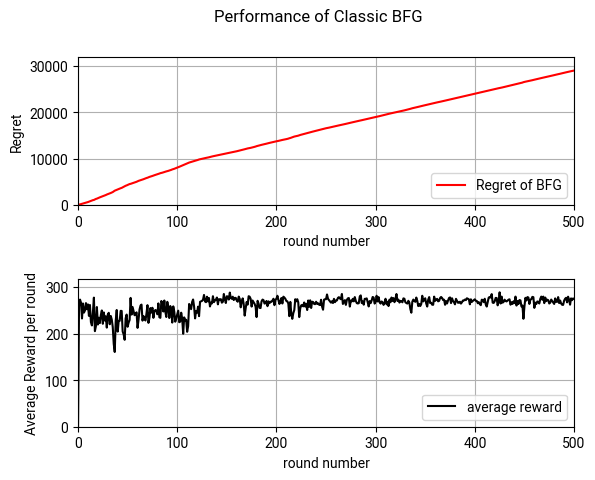
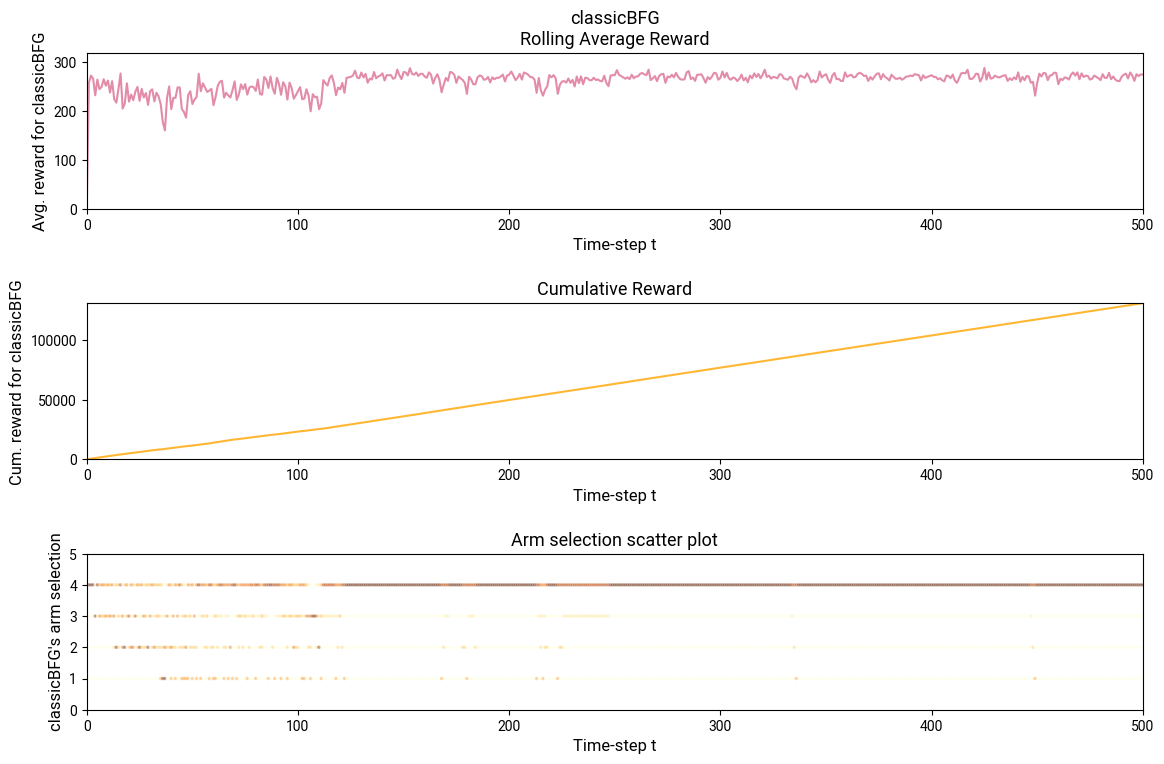

Python code for these plots, in order:
import random
import numpy as np
import matplotlib.pyplot as plt
# from arms.bernoulli import BernoulliArm
# from arms.normal import NormalArm

from matplotlib import rcParams
rcParams['font.family'] = ['Roboto']
for w in ["font.weight", "axes.labelweight", "axes.titleweight", "figure.titleweight"]:
    rcParams[w] = 'regular'


def plot_regret(X, Y, cumulative_optimal_reward, cumulative_reward, average_reward_in_each_round, T):
    fig, axs = plt.subplots(2)  # get two figures, top is regret, bottom is average reward in each round
    fig.suptitle(f'Performance of Classic BFG')
    fig.subplots_adjust(hspace=0.5)

    axs[0].plot(X, Y, color='red', label='Regret of BFG')
    axs[0].set(xlabel='round number', ylabel='Regret')
    axs[0].grid(True)
    axs[0].legend(loc='lower right')
    axs[0].set_xlim(0, T)
    axs[0].set_ylim(0, 1.1*(cumulative_optimal_reward - cumulative_reward))
    # print("average_reward_in_each_round", average_reward_in_each_round)
    axs[1].plot(X, average_reward_in_each_round, color='black', label='average reward')

    axs[1].set(xlabel='round number', ylabel='Average Reward per round')
    axs[1].grid(True)
    axs[1].legend(loc='lower right')
    axs[1].set_xlim(0, T)
    axs[1].set_ylim(0, 1.1*max(average_reward_in_each_round))
    # plt.savefig("./figures/prog3_figure.png")
    plt.show()


def plot_graph(T, cand_prices, average_reward_in_each_round, cum_rewards, average_arm_selections,
               optimal_revenue, max_cum_reward):
    """Plot a 3-row k-column graph with rolling average, cumulative reward and arm selection scatter plot."""
    plt.figure(figsize=(12, 8))
    plt.subplot(3, 1, 1)
    plt.plot(average_reward_in_each_round, label='Average rewards', color='palevioletred', alpha=0.8)
    plt.xlabel('Time-step t', fontsize=12)
    plt.ylabel(f'Avg. reward for classicBFG', fontsize=12)
    plt.title(f"classicBFG\nRolling Average Reward", fontsize=13)
    plt.axis([0, T, 0, optimal_revenue + 0.1])

    plt.subplot(3, 1, 2)
    plt.plot(cum_rewards, label='Cumulative reward', color='orange', alpha=0.8)
    plt.xlabel('Time-step t', fontsize=12)
    plt.ylabel(f'Cum. reward for classicBFG', fontsize=12)
    plt.title(f"Cumulative Reward", fontsize=13)
    plt.axis([0, T, 0, max_cum_reward])

    plt.subplot(3, 1, 3)
    # print(">>>> X value", range(T - 1))
    cm = plt.cm.get_cmap('YlOrBr')
    for n in range(len(cand_prices)):
        plt.scatter(range(T + 1), [n + 1]*(T + 1), s=2.5, c=average_arm_selections[n], alpha=.3, cmap=cm)

    plt.axis([0, T, 0, len(cand_prices) + 1])
    plt.xlabel('Time-step t', fontsize=12)
    plt.ylabel(f'classicBFG\'s arm selection', fontsize=12)
    plt.title("Arm selection scatter plot", fontsize=13)

    plt.tight_layout(pad=2.0)
    # plt.savefig('./figures/graph_demo.png')
    plt.show()


def generateDm(N, C):
    dm = np.zeros(shape=(N, C), dtype=int)
    for i in range(N):
        for j in range(C):
            dm[i][j] = int(random.gauss(100 + i, 0.1*i))
    return dm


def generateRm(dm, cand_prices):
    rm = np.zeros(shape=(len(dm), len(dm[0])), dtype=int)
    for i in range(len(dm)):
        for j in range(len(dm[0])):
            rm[i][j] = dm[i][j]

    # temp HACK
    for row in rm:
        for i in range(len(row)):
            row[i] *= cand_prices[i]
    return rm


def initialize_optimal_prices(N, rm, cand_prices):
    optimal_prices = []
    for i in range(N):
        idx = np.argmax(rm[i])
        optimal_prices.append(cand_prices[idx])
    return optimal_prices


def observeDemand(curr_price) -> int:
    """TODO: Preferably we can observe demand that's associated with a distribution, and 
             we should only return one value at a time, not the whole array"""
    # observedDemandArray = [0, 112, 64, 88, 74, 80]  # hard-coded (T is 1-based)
    # observedDemandArray = [random.randint(70, 140) for i in range(T+1)]
    return int(random.gauss(100 - 5*curr_price, 3))


def getUnitCost(demand: int) -> float:
    """
    Implementation of decreasing unit cost:
    Unit cost drops as demand/production increases.
    TODO: model the weight to be changing (log, ln?)
    unit cost difference between 100 & 200 demand should be greater than the unit
    cost difference between 1000 & 1100 demand. **Decaying weight**
    """
    original_unit_cost = 3.5
    min_unit_cost = 2.5 # cost cannot get lower than this number
    weight = 0.001
    return max(min_unit_cost, original_unit_cost - demand * weight)

def argmax_j(competitor_row):
    return np.argmax(competitor_row)


def argmin_i(rm_column):
    return np.argmin(rm_column)


def get_cum_revenue(r):
    cumulative_revenue = 0
    for k in r.keys():
        cumulative_revenue += sum(r[k])
    return cumulative_revenue


def main():
    # keys are the candidate pricings, and values are the calculated revenues associated with those key prices.
    r = dict()

    # N competitors: e.g. 3
    # C candidate prices: e.g. 4
    N = 3
    C = 4

    T = 500  # rounds (5000)
    iterations = 5  # total iteration
    avg_rewards = np.zeros(shape=(T + 1), dtype=float)
    cum_rewards = np.zeros(shape=(T + 1), dtype=float)
    average_cum_rewards = np.zeros(shape=(T + 1), dtype=float)
    cum_rewards_stacked = np.zeros(shape=(T + 1), dtype=float)
    running_optimal_reward = 0
    # will be use to get the average_reward_in_each_round
    timestep_reward_stacked = np.zeros((T + 1), dtype=int)
    arm_selection_count = np.zeros(shape=(T + 1, C), dtype=float)
    average_arm_selections = np.zeros(shape=(C, T + 1), dtype=float)

    for iteration in range(iterations):
        print("#", iteration)
        # From competitor 1 to 3, we have decreasing avg. demand, but increasing variance between different prices
        # dm = [[230, 220, 210, 200], [100, 85, 70, 55], [80, 60, 40, 20]]
        dm = generateDm(N, C)
        cand_prices = [5,6,7,8]  # a.k.a. "p" in our original pseudocode
        rm = generateRm(dm, cand_prices)

        optimal_prices = initialize_optimal_prices(N, rm, cand_prices)

        # initialize i and curr_price for our first timestep
        i = random.choice(range(N))
        curr_price = optimal_prices[i]

        cand_num = cand_prices.index(curr_price)
        x = np.zeros(T + 1, dtype=int)  # array of observed demands

        for t in range(1, T + 1):
            # print(i, "\t", curr_price, "\t", cand_num)
            # curr_optimal_revenue = np.amax(rm)  # find maximum in 2D matrix
            # running_optimal_reward = max(running_optimal_reward, curr_optimal_revenue)
            x[t] = observeDemand(curr_price)
            # reward = curr_price*x[t]  # current revenue
            reward = (curr_price - getUnitCost(x[t])) * x[t]  # current profit
            running_optimal_reward = max(running_optimal_reward, reward)

            if curr_price not in r.keys():
                r[curr_price] = [curr_price*x[t]]
            else:
                r[curr_price].append(curr_price*x[t])

            avg_r_curr_price = sum(r[curr_price])/len(r[curr_price])

            # Update dm, rm, optimal price according to latest observed demand and revenue
            cand_num = cand_prices.index(curr_price)

            # THIS SECTION IS UPDATING VARIABLES FOR PLOTTING
            # don't need to explicitly persist r (revenue dictionary) because revenues are appended
            arm_selection_count[t][cand_num] += 1
            timestep_reward_stacked[t] += reward
            new_avg = (cum_rewards[t - 1] + reward)/(t + 1)
            avg_rewards[t] = new_avg
            # double_loop.py appends to cum_rewards in another way! IS THIS CORRECT TOO?
            # cum_rewards.append(new_avg*t)
            cum_rewards[t] = cum_rewards[t - 1] + reward

            dm[i][cand_num] = (dm[i][cand_num] * 0.9 + x[t] * 0.1) # TODO: Try a weighted average
            rm[i][cand_num] = dm[i][cand_num]*curr_price
            optimal_prices[i] = cand_prices[argmax_j(rm[i])]

            # find the competitor with least difference in revenue
            i = argmin_i([np.abs(rm[j][cand_num] - avg_r_curr_price) for j in range(N)])
            # print(i)
            curr_price = optimal_prices[i]

            # EXTRA DEBUG
            # for j in range(N):
            #     print(np.abs(rm[j][cand_num]- avg_r_curr_price))
            # print("-----------------------------------------")

        cur_max_r = 0
        for row in rm:
            for entry in row:
                cur_max_r = max(cur_max_r, entry)
        print("Final optimal revenue:", cur_max_r)

        # calculate cumulative revenue
        # print("Cumulative revenue: $", get_cum_revenue(r))

    average_reward_in_each_round = np.zeros(T + 1, dtype=float)
    # squash 5X100 -> 1X100
    for t in range(1, T + 1):
        average_reward_in_each_round[t] = float(timestep_reward_stacked[t])/float(iterations)

    for t in range(1, T + 1):
        for arm_index in range(C):
            average_arm_selections[arm_index][t] = float(arm_selection_count[t][arm_index])/float(iterations)

    cumulative_optimal_reward = 0.0
    cumulative_reward = 0.0
    x_axis = np.zeros(T + 1, dtype=int)
    regrets = np.zeros(T + 1, dtype=float)  # regret for each round

    for t in range(1, T + 1):
        x_axis[t] = t
        cumulative_optimal_reward += running_optimal_reward
        cumulative_reward += average_reward_in_each_round[t]
        # print("cumulative_optimal_reward at t", t, "is", cumulative_optimal_reward)
        # print("cumulative_reward at t", t, "is", cumulative_reward)
        # print("average_reward_in_each_round at t", t, "is", average_reward_in_each_round[t])
        # print()``
        regrets[t] = max(0, cumulative_optimal_reward - cumulative_reward)
        # regrets[t] = cumulative_optimal_reward - cumulative_reward

    # print("x-axis", x_axis)
    # print("y-axis", regrets)
    # print("optimal revenue", optimal_revenue)
    # print("timestep_reward_stacked", timestep_reward_stacked)
    # print("Arm_selection_count", arm_selection_count)
    # print("Average_arm_selections", average_arm_selections)
    plot_regret(x_axis, regrets, cumulative_optimal_reward, cumulative_reward, average_reward_in_each_round, T)
    max_cum_reward = max(cum_rewards)
    plot_graph(T, cand_prices, average_reward_in_each_round, cum_rewards, average_arm_selections,
               running_optimal_reward, max_cum_reward)

    # x_axis = np.zeros(shape=(T + 1), dtype=int)
    # regrets = np.zeros(shape=(T + 1), dtype=int)
    # cum_optimal_revenue = 0
    # cum_avg_revenue = 0
    # for t in range(1, T + 1):
    #     x_axis[t] = t
    #     cum_optimal_revenue += optimal_revenue
    #     cum_avg_revenue += average_reward_in_each_round[t]
    #     regrets[t] = max(0, cum_optimal_revenue - cum_avg_revenue)
    #     print("cum optimal revenue", cum_optimal_revenue)
    #     print("cum average revenue", cum_avg_revenue)
    # print(average_reward_in_each_round)
    # print(regrets)
    # plot_regret(x_axis, regrets, cum_optimal_revenue, cum_avg_revenue, average_reward_in_each_round, T + 1,
    #             "new_algorithm")


if __name__ == "__main__":
    main()
